6-way image classification set "dataset" from GitHub (ErvinCaraval/Redes-Neuronales-Proyecto-Practico); label vocabulary: hoja amarilla, mosaic disease, roya, sanas, secas, tizon bacteriano.

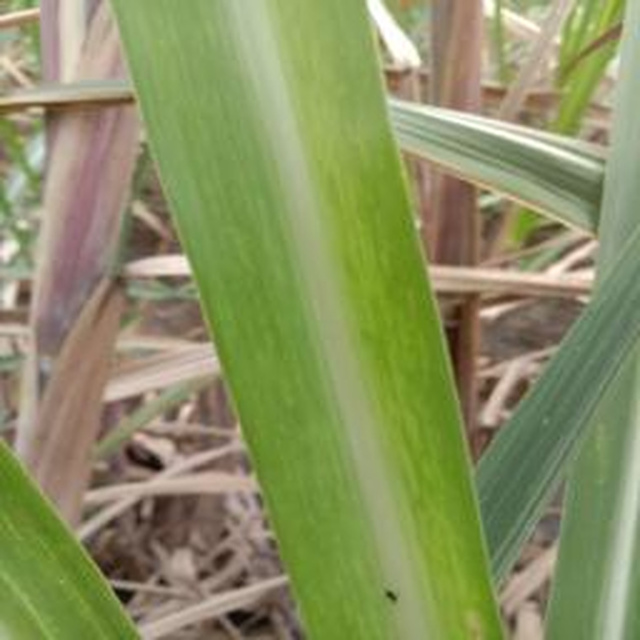
Label: mosaic disease

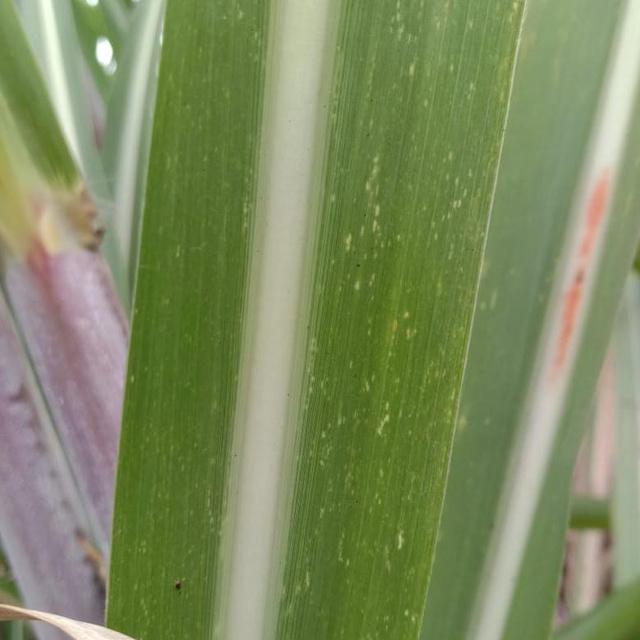
Label: mosaic disease

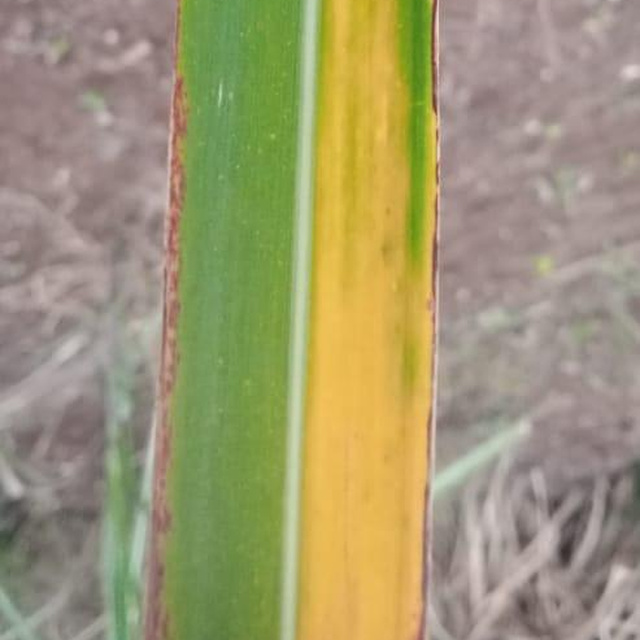
Label: hoja amarilla

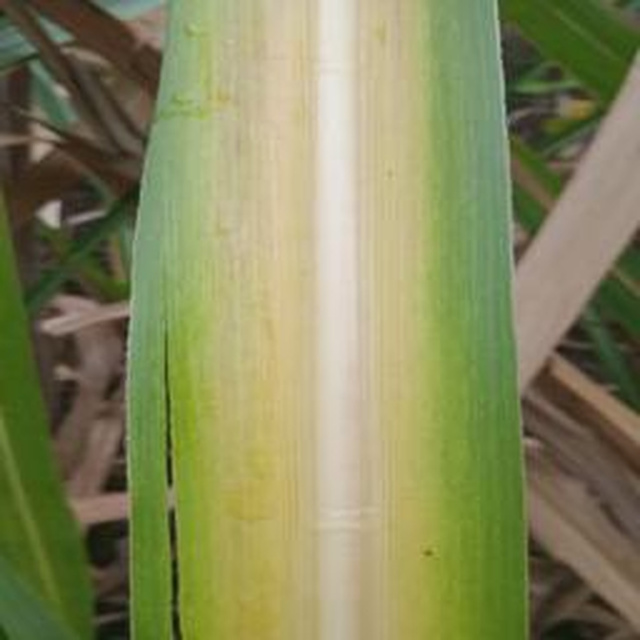
Label: hoja amarilla

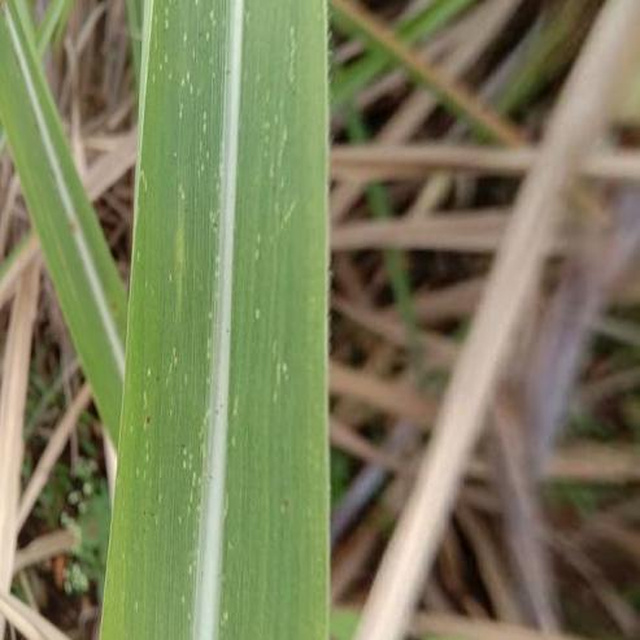
Label: mosaic disease

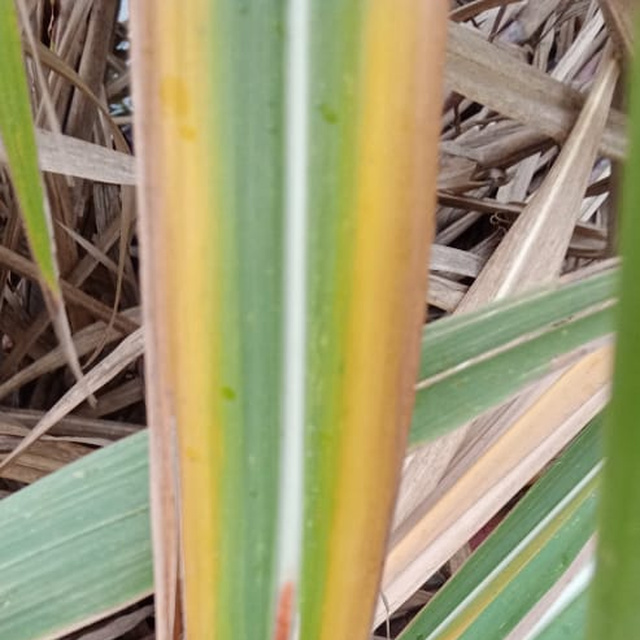
Label: hoja amarilla
